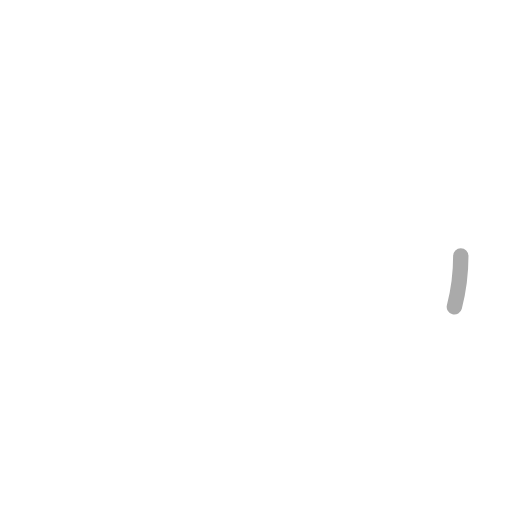
t = 0.00 s
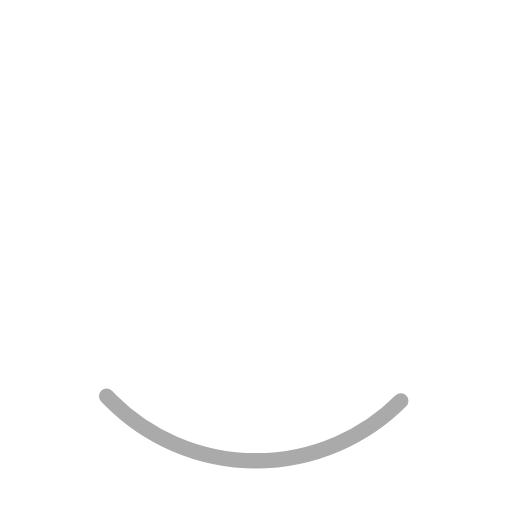
t = 0.18 s
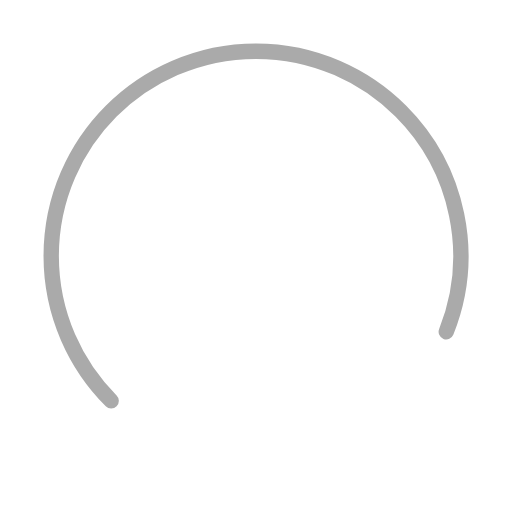
t = 0.53 s
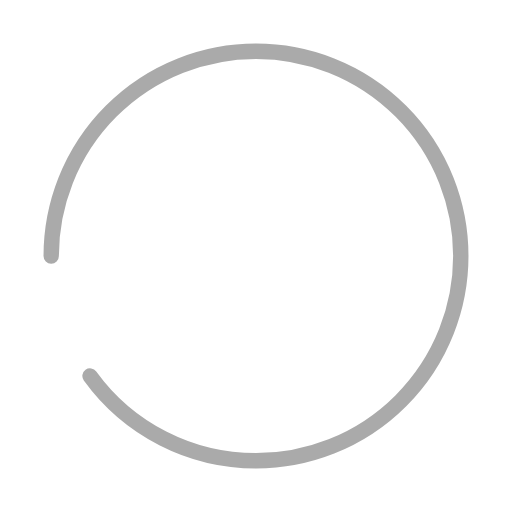
t = 0.70 s
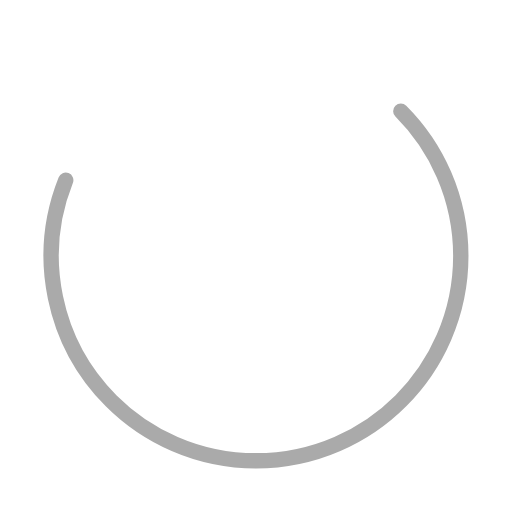
t = 0.88 s
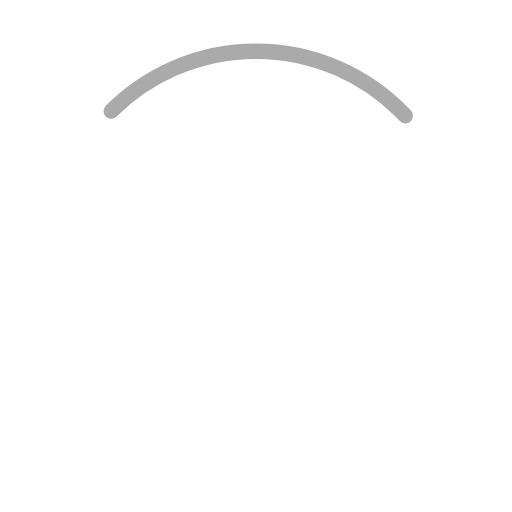
t = 1.23 s

The animated SVG that drew these frames (rendered in a browser with its animation timeline set to each time). Animation: 2 SMIL elements (animate=1,animateTransform=1); one cycle of 1.40 s, repeats indefinitely.

<svg width="100%" height="100%" xmlns="http://www.w3.org/2000/svg" viewBox="0 0 100 100" preserveAspectRatio="xMidYMid" class="lds-ring"><circle cx="50" cy="50" ng-attr-r="{{config.radius}}" ng-attr-stroke="{{config.base}}" ng-attr-stroke-width="{{config.width}}" fill="none" r="40" stroke="#aaaaaa" stroke-width="0"></circle><circle cx="50" cy="50" ng-attr-r="{{config.radius}}" ng-attr-stroke="{{config.stroke}}" ng-attr-stroke-width="{{config.innerWidth}}" ng-attr-stroke-linecap="{{config.linecap}}" fill="none" r="40" stroke="#aaaaaa" stroke-width="3" stroke-linecap="round"><animateTransform attributeName="transform" type="rotate" calcMode="linear" values="0 50 50;180 50 50;720 50 50" keyTimes="0;0.5;1" dur="1.4s" begin="0s" repeatCount="indefinite"></animateTransform><animate attributeName="stroke-dasharray" calcMode="linear" values="10.053096491487338 241.2743157956961;226.1946710584651 25.132741228718345;10.053096491487338 241.2743157956961" keyTimes="0;0.5;1" dur="1.4" begin="0s" repeatCount="indefinite"></animate></circle></svg>
